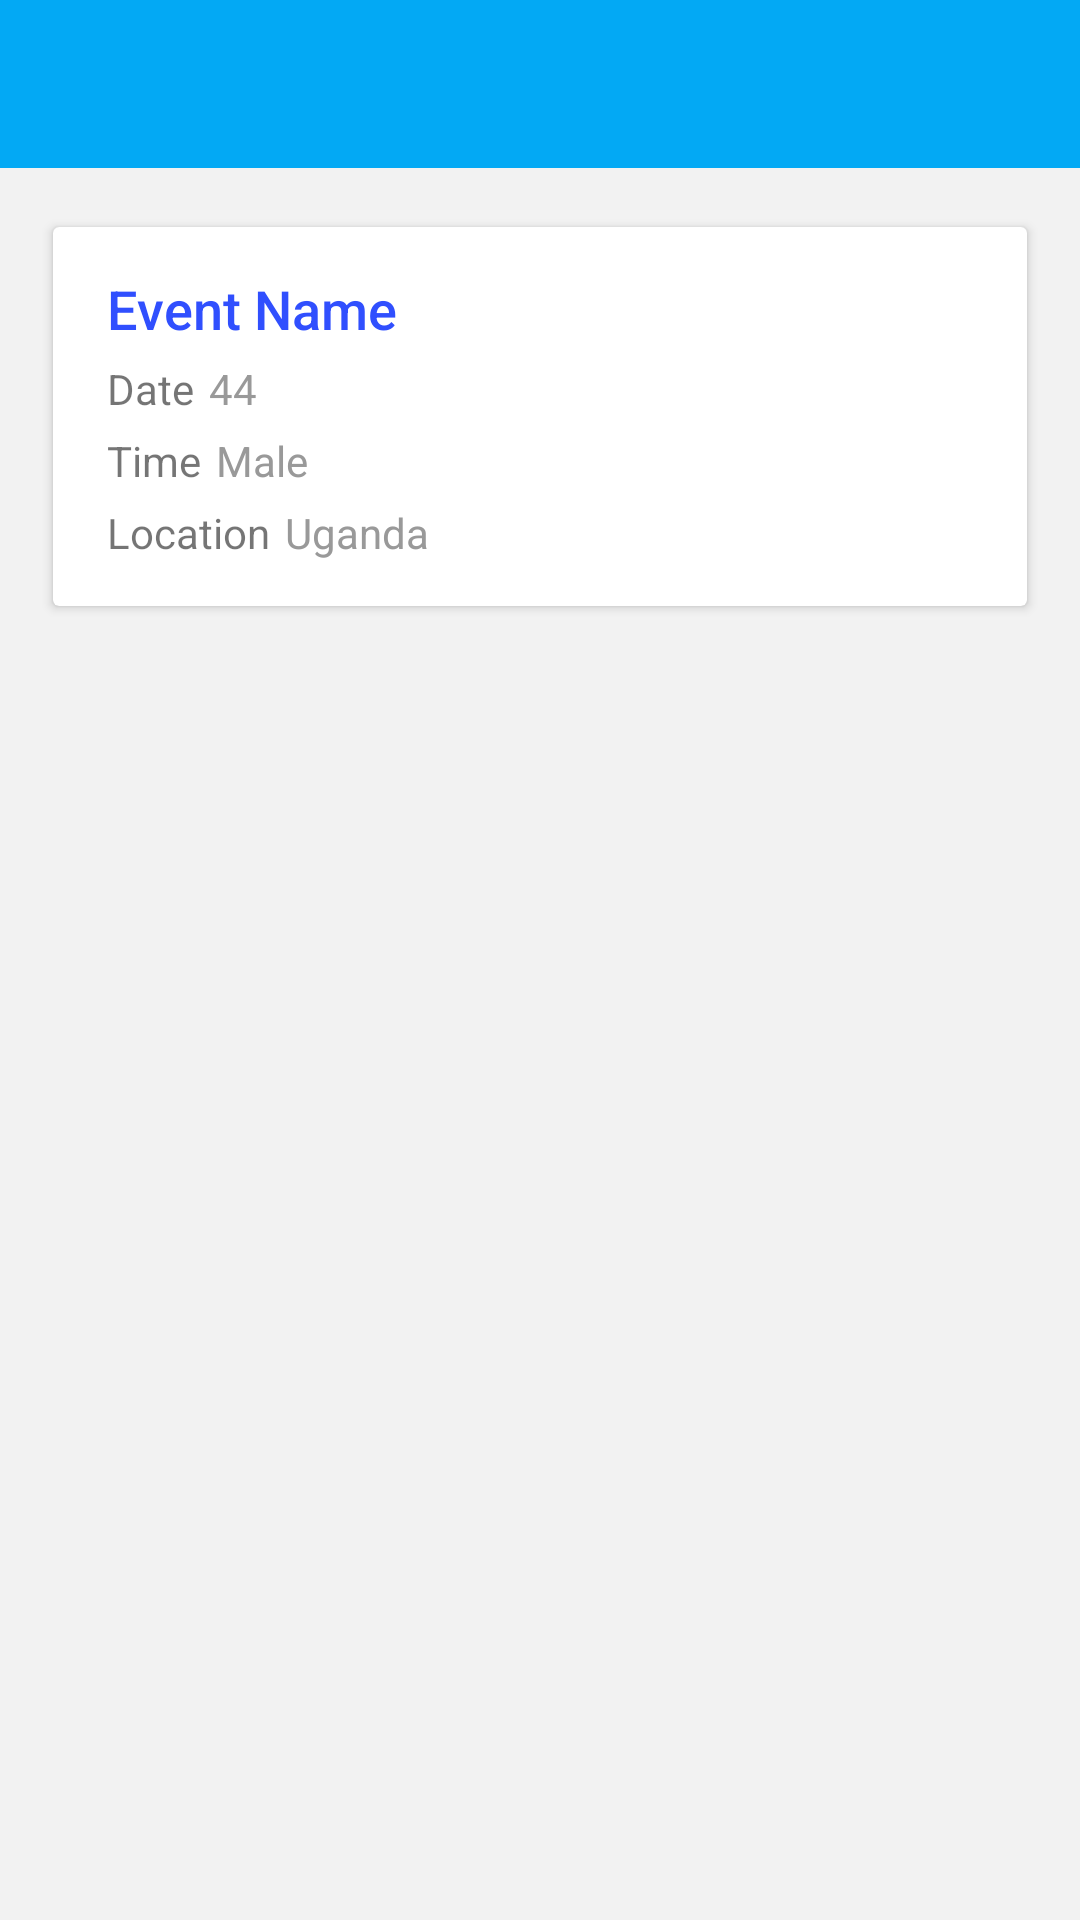

Here is an Android app screen rendered from its layout file. Give the layout XML and the strings, colors and styles it references.
<!-- AndroidManifest.xml: application theme AppTheme -->
<!-- res/layout/activity_event_detail.xml -->
<?xml version="1.0" encoding="utf-8"?>
<androidx.coordinatorlayout.widget.CoordinatorLayout xmlns:android="http://schemas.android.com/apk/res/android"
    xmlns:app="http://schemas.android.com/apk/res-auto"
    android:layout_width="match_parent"
    android:layout_height="match_parent"
    android:background="@color/grey_5"
    android:fitsSystemWindows="true">

    <com.google.android.material.appbar.AppBarLayout
        android:id="@+id/app_bar_layout"
        android:layout_width="match_parent"
        android:layout_height="wrap_content"
        android:fitsSystemWindows="true"
        android:theme="@style/ThemeOverlay.AppCompat.Dark.ActionBar"
        app:elevation="0dp">

        <com.google.android.material.appbar.CollapsingToolbarLayout
            android:id="@+id/collapsing_toolbar"
            android:layout_width="match_parent"
            android:layout_height="match_parent"
            android:fitsSystemWindows="true"
            app:expandedTitleTextAppearance="@style/TextAppearance.AppCompat.Headline"
            app:layout_scrollFlags="scroll"
            app:titleEnabled="false">

            <androidx.appcompat.widget.Toolbar
                android:id="@+id/toolbar"
                android:layout_width="match_parent"
                android:layout_height="?attr/actionBarSize"
                app:layout_collapseMode="pin"
                app:popupTheme="@style/ThemeOverlay.AppCompat.Light" />

        </com.google.android.material.appbar.CollapsingToolbarLayout>

    </com.google.android.material.appbar.AppBarLayout>

    <androidx.core.widget.NestedScrollView
        android:id="@+id/nested_content"
        android:layout_width="match_parent"
        android:layout_height="match_parent"
        android:layout_marginTop="16dp"
        android:clipToPadding="false"
        android:fitsSystemWindows="true"
        android:scrollbars="none"
        android:scrollingCache="true"
        app:layout_behavior="@string/appbar_scrolling_view_behavior">

        <LinearLayout
            android:layout_width="match_parent"
            android:layout_height="wrap_content"
            android:orientation="vertical">

            <RelativeLayout
                android:layout_width="match_parent"
                android:layout_height="wrap_content">


                <androidx.cardview.widget.CardView
                    android:layout_width="match_parent"
                    android:layout_height="wrap_content"
                    android:layout_marginLeft="@dimen/spacing_large"
                    android:layout_marginRight="@dimen/spacing_large"
                    android:background="@android:color/white"
                    app:cardCornerRadius="2dp"
                    app:cardElevation="2dp"
                    app:cardUseCompatPadding="true">

                    <LinearLayout
                        android:layout_width="match_parent"
                        android:layout_height="wrap_content"
                        android:gravity="center"
                        android:orientation="vertical"
                        android:paddingTop="@dimen/spacing_large"
                        android:paddingBottom="@dimen/spacing_large">

                        <LinearLayout
                            android:layout_width="match_parent"
                            android:layout_height="wrap_content"
                            android:layout_marginLeft="@dimen/spacing_smlarge"
                            android:layout_marginRight="@dimen/spacing_smlarge"
                            android:orientation="vertical">

                            <TextView
                                android:id="@+id/tv_event_name"
                                android:layout_width="wrap_content"
                                android:layout_height="wrap_content"
                                android:text="Event Name"
                                android:textAppearance="@style/TextAppearance.AppCompat.Medium"
                                android:textColor="@color/indigo_A700"
                                app:fontFamily="sans-serif-medium" />

                            <LinearLayout
                                android:layout_width="wrap_content"
                                android:layout_height="wrap_content"
                                android:layout_marginTop="@dimen/spacing_medium"
                                android:gravity="center"
                                android:orientation="horizontal">

                                <TextView
                                    android:layout_width="wrap_content"
                                    android:layout_height="wrap_content"
                                    android:layout_marginEnd="@dimen/spacing_medium"
                                    android:layout_marginRight="@dimen/spacing_medium"
                                    android:color="@color/black"
                                    android:text="Date" />

                                <TextView
                                    android:id="@+id/tv_date"
                                    android:layout_width="wrap_content"
                                    android:layout_height="wrap_content"
                                    android:text="44"
                                    android:textAppearance="@style/TextAppearance.AppCompat.Body1"
                                    android:textColor="@color/grey_40" />
                            </LinearLayout>

                            <LinearLayout
                                android:layout_width="wrap_content"
                                android:layout_height="wrap_content"
                                android:layout_marginTop="@dimen/spacing_medium"
                                android:gravity="center"
                                android:orientation="horizontal">

                                <TextView
                                    android:layout_width="wrap_content"
                                    android:layout_height="wrap_content"
                                    android:layout_marginEnd="@dimen/spacing_medium"
                                    android:layout_marginRight="@dimen/spacing_medium"
                                    android:color="@color/black"
                                    android:text="Time" />

                                <TextView
                                    android:id="@+id/tv_time"
                                    android:layout_width="wrap_content"
                                    android:layout_height="wrap_content"
                                    android:text="Male"
                                    android:textAppearance="@style/TextAppearance.AppCompat.Body1"
                                    android:textColor="@color/grey_40" />
                            </LinearLayout>

                            <LinearLayout
                                android:layout_width="wrap_content"
                                android:layout_height="wrap_content"
                                android:layout_marginTop="@dimen/spacing_medium"
                                android:gravity="center"
                                android:orientation="horizontal">

                                <TextView
                                    android:layout_width="wrap_content"
                                    android:layout_height="wrap_content"
                                    android:layout_marginEnd="@dimen/spacing_medium"
                                    android:layout_marginRight="@dimen/spacing_medium"
                                    android:color="@color/black"
                                    android:text="Location" />

                                <TextView
                                    android:id="@+id/tv_location"
                                    android:layout_width="wrap_content"
                                    android:layout_height="wrap_content"
                                    android:text="Uganda"
                                    android:textAppearance="@style/TextAppearance.AppCompat.Body1"
                                    android:textColor="@color/grey_40" />
                            </LinearLayout>

                        </LinearLayout>

                    </LinearLayout>

                </androidx.cardview.widget.CardView>

            </RelativeLayout>

            <View
                android:layout_width="match_parent"
                android:layout_height="@dimen/spacing_large" />

        </LinearLayout>

    </androidx.core.widget.NestedScrollView>

</androidx.coordinatorlayout.widget.CoordinatorLayout>
<!-- resources referenced by this layout -->
<resources>
  <color name="black">#000000</color>
  <color name="grey_40">#999999</color>
  <color name="grey_5">#f2f2f2</color>
  <color name="indigo_A700">#304FFE</color>
  <dimen name="spacing_large">15dp</dimen>
  <dimen name="spacing_medium">5dp</dimen>
  <dimen name="spacing_smlarge">18dp</dimen>
  <style name="AppTheme" parent="BaseTheme" />
  <style name="BaseTheme" parent="Theme.MaterialComponents.Light.NoActionBar">
          
          <item name="colorPrimary">@color/colorPrimary</item>
          <item name="colorPrimaryDark">@color/colorPrimaryDark</item>
          <item name="colorAccent">@color/colorAccent</item>
          <item name="windowActionModeOverlay">true</item>
          <item name="android:actionModeBackground">@color/blue_grey_600</item>
          <item name="android:dialogTheme">@style/Dialog.Theme</item>
      </style>
  <color name="colorPrimary">#03A9F4</color>
  <color name="colorPrimaryDark">#1565C0</color>
  <color name="colorAccent">#FF4081</color>
  <color name="blue_grey_600">#546E7A</color>
  <style name="Dialog.Theme" parent="Theme.AppCompat.Light.Dialog">
          <item name="colorPrimary">@color/colorPrimary</item>
          <item name="colorPrimaryDark">@color/colorPrimaryDark</item>
          <item name="colorAccent">@color/colorAccent</item>
      </style>
</resources>
